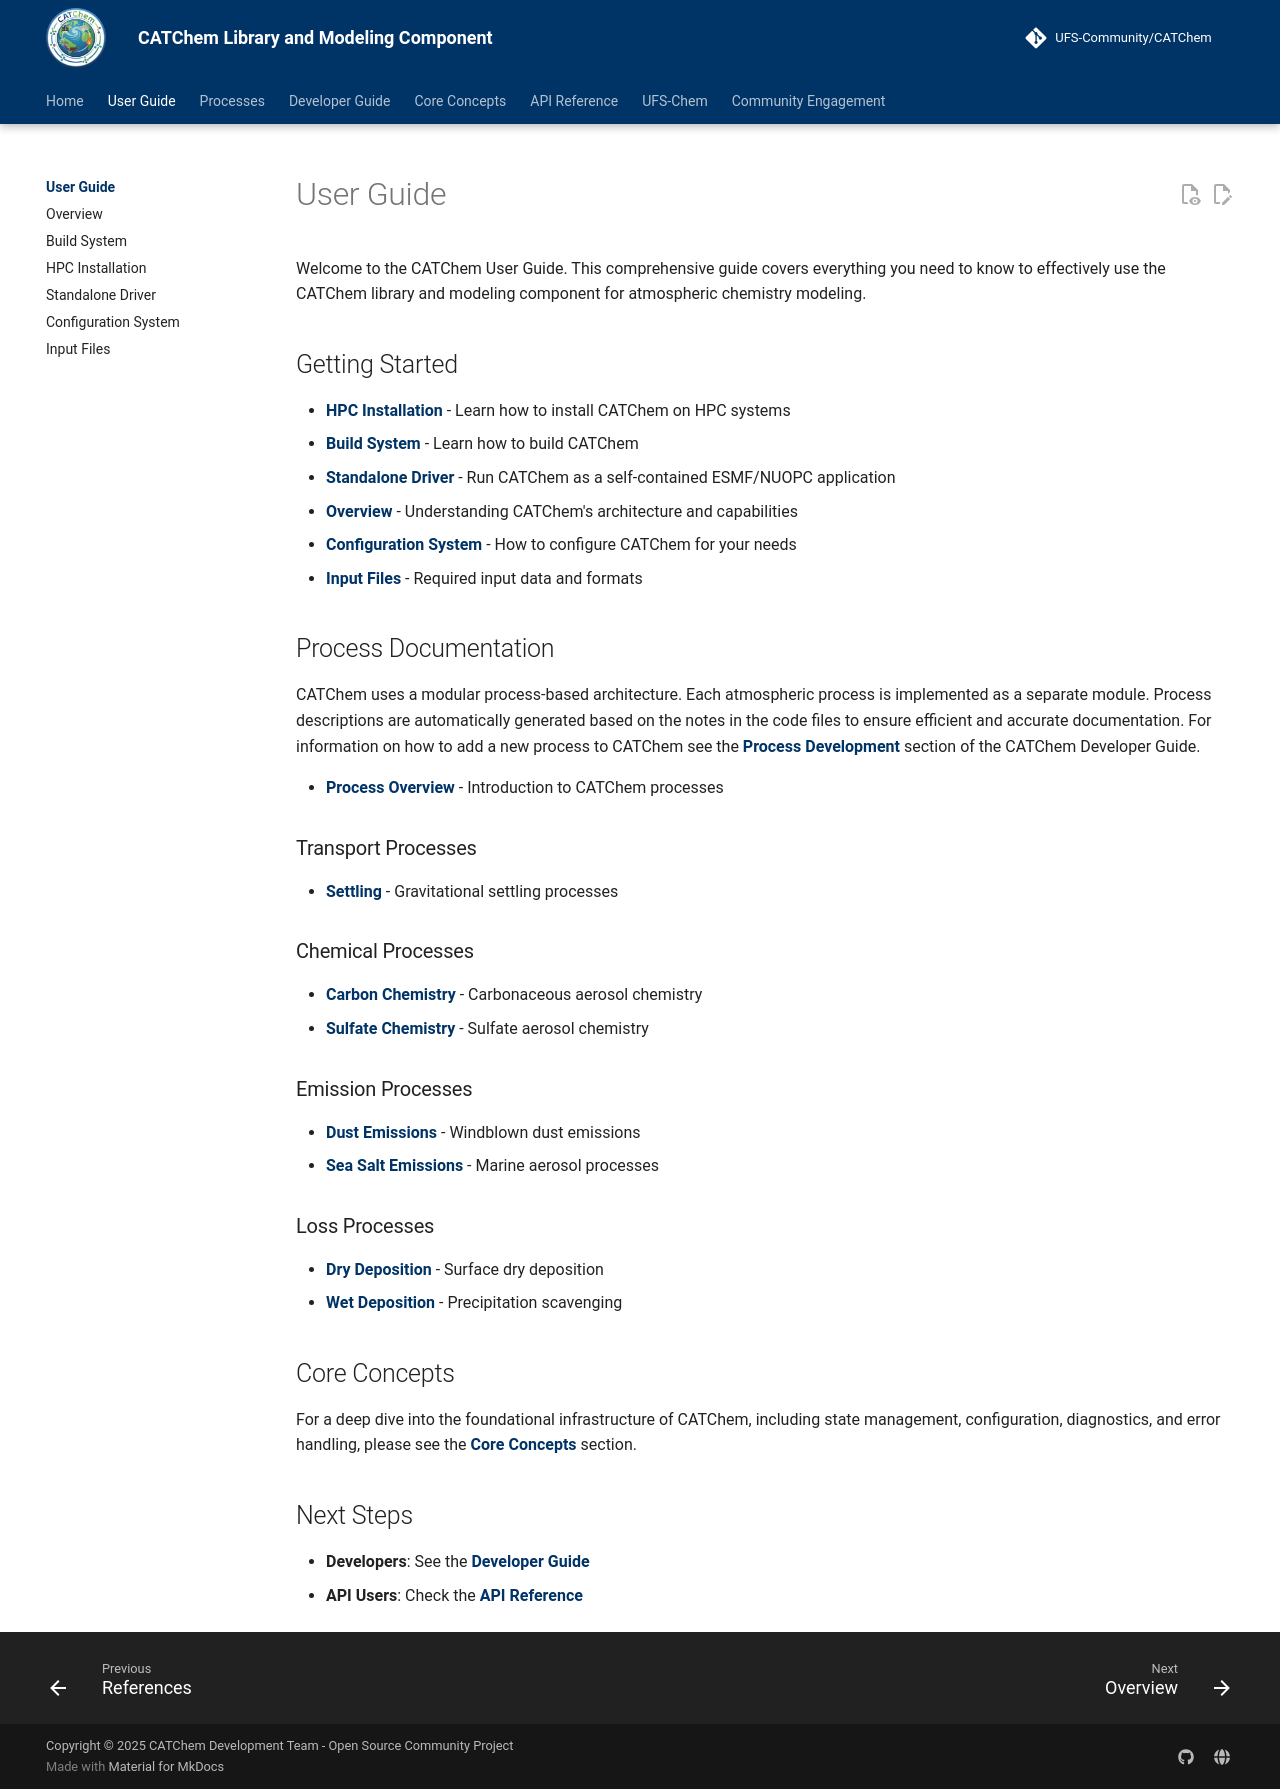

repository: ufs-community/CATChem · page: user-guide/index.html · generator: mkdocs

# User Guide

Welcome to the CATChem User Guide. This comprehensive guide covers everything you need to know to effectively use the CATChem library and modeling component for atmospheric chemistry modeling.

## Getting Started

- **[HPC Installation](hpc-installation.md)** - Learn how to install CATChem on HPC systems
- **[Build System](build-system.md)** - Learn how to build CATChem
- **[Standalone Driver](standalone-driver.md)** - Run CATChem as a self-contained ESMF/NUOPC application
- **[Overview](overview.md)** - Understanding CATChem's architecture and capabilities
- **[Configuration System](configuration.md)** - How to configure CATChem for your needs
- **[Input Files](input-files.md)** - Required input data and formats

## Process Documentation

CATChem uses a modular process-based architecture. Each atmospheric process is implemented as a separate module. Process descriptions are automatically generated based on the notes in the code files to ensure efficient and accurate documentation. For information on how to add a new process to CATChem see the **[Process Development](../developer-guide/processes/index.md)** section of the CATChem Developer Guide.

- **[Process Overview](../processes/index.md)** - Introduction to CATChem processes

### Transport Processes
- **[Settling](../processes/settling/settling.md)** - Gravitational settling processes

### Chemical Processes
- **[Carbon Chemistry](../processes/carbchem/carbchem.md)** - Carbonaceous aerosol chemistry
- **[Sulfate Chemistry](../processes/so4chem/so4chem.md)** - Sulfate aerosol chemistry

### Emission Processes
- **[Dust Emissions](../processes/dust/dust.md)** - Windblown dust emissions
- **[Sea Salt Emissions](../processes/seasalt/seasalt.md)** - Marine aerosol processes

### Loss Processes
- **[Dry Deposition](../processes/drydep/drydep.md)** - Surface dry deposition
- **[Wet Deposition](../processes/wetdep/wetdep.md)** - Precipitation scavenging

## Core Concepts

For a deep dive into the foundational infrastructure of CATChem, including state management, configuration, diagnostics, and error handling, please see the **[Core Concepts](../core-concepts/index.md)** section.

## Next Steps

- **Developers**: See the **[Developer Guide](../developer-guide/index.md)**
- **API Users**: Check the **[API Reference](../api/index.md)**
